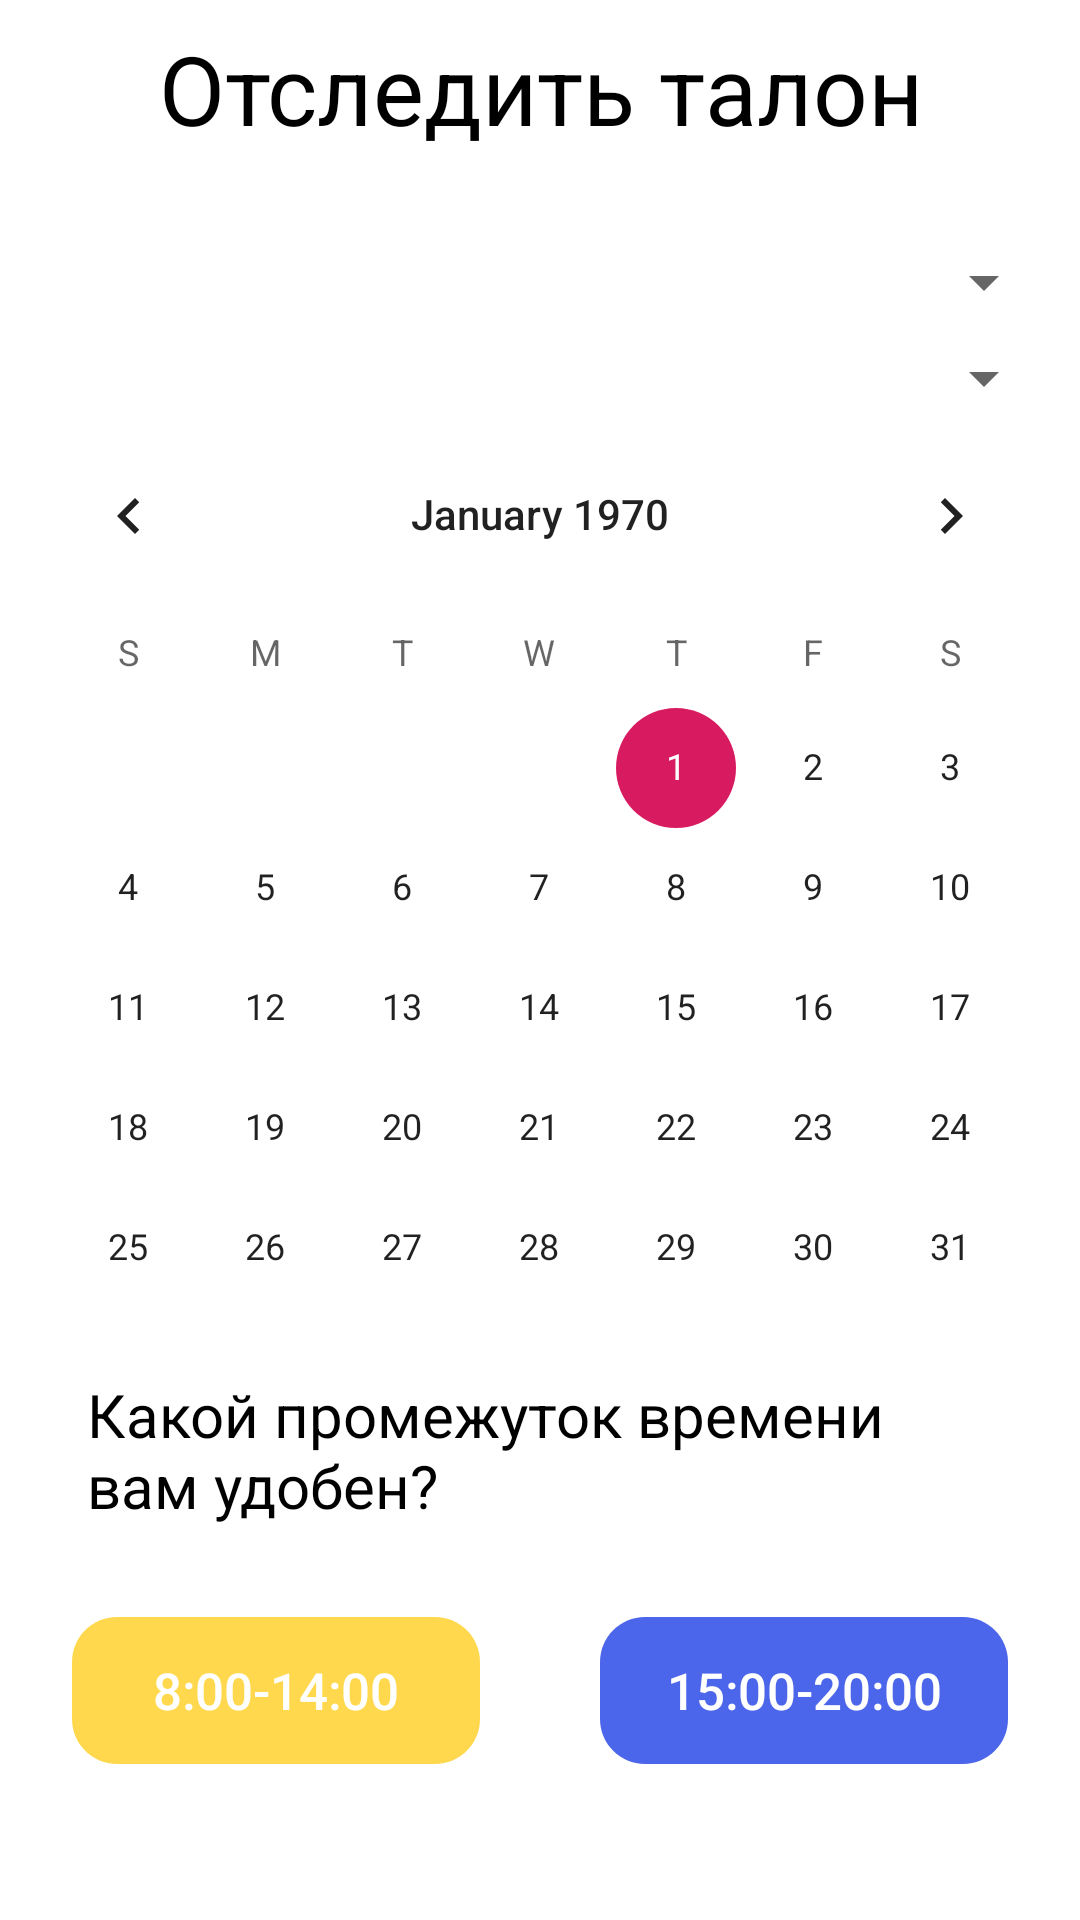

This screen was rendered from an Android layout file. Write that file and the resources it references.
<!-- AndroidManifest.xml: application theme AppTheme -->
<!-- res/layout/add_coupon_fragment.xml -->
<?xml version="1.0" encoding="utf-8"?>
<androidx.constraintlayout.widget.ConstraintLayout
        xmlns:android="http://schemas.android.com/apk/res/android"
        xmlns:app="http://schemas.android.com/apk/res-auto"
        android:layout_width="match_parent"
        android:layout_height="match_parent"
        android:background="#FFFFFF">

    <TextView
            android:id="@+id/textView"
            android:layout_width="302dp"
            android:layout_height="66dp"
            android:layout_alignParentTop="true"
            android:text="Отследить талон"
            style="@style/textStyle"
            android:gravity="center_horizontal|top" android:layout_marginEnd="8dp"
            app:layout_constraintEnd_toEndOf="parent" android:layout_marginStart="8dp"
            app:layout_constraintStart_toStartOf="parent" android:layout_marginTop="8dp"
            app:layout_constraintTop_toTopOf="parent"/>

    <Spinner
            android:id="@+id/spinnerDirection"
            android:layout_width="match_parent"
            android:layout_height="wrap_content" app:layout_constraintStart_toStartOf="parent"
            android:layout_marginStart="8dp" app:layout_constraintEnd_toEndOf="parent" android:layout_marginEnd="8dp"
            android:layout_marginTop="8dp"
            app:layout_constraintTop_toBottomOf="@+id/textView">
    </Spinner>

    <Spinner
            android:id="@+id/spinnerDoctor"
            android:layout_width="match_parent"
            android:layout_height="wrap_content"
            app:layout_constraintStart_toStartOf="parent"
            android:layout_marginStart="8dp" app:layout_constraintEnd_toEndOf="parent" android:layout_marginEnd="8dp"
            android:layout_marginTop="8dp"
            app:layout_constraintTop_toBottomOf="@+id/spinnerDirection"
    >
    </Spinner>


    <CalendarView
            android:id="@+id/calendarView"
            android:layout_width="match_parent"
            android:layout_height="300dp"
            android:minDate="29.12.2018"
            android:orientation="horizontal"
            app:layout_constraintTop_toBottomOf="@+id/spinnerDoctor"/>

    <TextView
            android:layout_width="302dp"
            android:layout_height="66dp"
            android:text="Какой промежуток времени вам удобен?"
            app:layout_constraintEnd_toEndOf="parent"
            app:layout_constraintStart_toStartOf="parent"
            style="@style/timeText"
            android:layout_marginTop="20dp"
            app:layout_constraintTop_toBottomOf="@+id/calendarView"
            android:id="@+id/textView2"/>

    <LinearLayout
            android:layout_width="match_parent"
            android:layout_height="wrap_content"
            android:gravity="center"
            android:layout_marginTop="15dp"
            app:layout_constraintTop_toBottomOf="@+id/textView2"
    >
        <Button
                android:layout_width="136dp"
                android:layout_height="49dp"
                app:layout_constraintBottom_toBottomOf="parent"
                android:background="@drawable/time_background1"
                android:id="@+id/btnYellow"
                android:text="8:00-14:00"
                android:textSize="17sp"
                android:textColor="#FFFFFF"
                android:layout_marginEnd="20dp"
                app:layout_constraintEnd_toEndOf="parent"
                android:gravity="center"
                app:layout_constraintTop_toBottomOf="@+id/textView2"
                android:orientation="horizontal"
                android:elevation="10dp">


        </Button>
        <Button android:layout_width="136dp"
                android:layout_height="49dp"
                android:id="@+id/btnBlue"
                android:text="15:00-20:00"
                android:textSize="17sp"
                android:textColor="#FFFFFF"
                app:layout_constraintBottom_toBottomOf="parent"
                android:background="@drawable/time_background2"
                android:layout_marginStart="20dp"
                android:elevation="10dp"
                android:gravity="center"
                app:layout_constraintEnd_toEndOf="parent"
                app:layout_constraintTop_toBottomOf="@+id/textView2"
                android:orientation="horizontal">


        </Button>
    </LinearLayout>


</androidx.constraintlayout.widget.ConstraintLayout>
<!-- resources referenced by this layout -->
<resources>
  <!-- drawable time_background1 (drawable) -->
  <vector
          xmlns:android="http://schemas.android.com/apk/res/android"
          xmlns:aapt="http://schemas.android.com/aapt"
          android:width="136dp"
          android:height="49dp"
          android:viewportWidth="136"
          android:viewportHeight="49"
  >
  
      <group>
  
          <clip-path
                  android:pathData="M15 0H121C129.284 0 136 6.71573 136 15V34C136 42.2843 129.284 49 121 49H15C6.71573 49 0 42.2843 0 34V15C0 6.71573 6.71573 0 15 0Z"
          />
  
          <path
                  android:pathData="M0 0V49H136V0"
                  android:fillColor="#FFD84D"
          />
  
      </group>
  
  </vector>
  <!-- drawable time_background2 (drawable) -->
  <vector
          xmlns:android="http://schemas.android.com/apk/res/android"
          xmlns:aapt="http://schemas.android.com/aapt"
          android:width="136dp"
          android:height="49dp"
          android:viewportWidth="136"
          android:viewportHeight="49"
  >
  
      <group>
  
          <clip-path
                  android:pathData="M15 0H121C129.284 0 136 6.71573 136 15V34C136 42.2843 129.284 49 121 49H15C6.71573 49 0 42.2843 0 34V15C0 6.71573 6.71573 0 15 0Z"
          />
  
          <path
                  android:pathData="M0 0V49H136V0"
                  android:fillColor="#4B66EA"
          />
  
      </group>
  
  </vector>
  <style name="textStyle">
  
          <item name="android:textSize">
              32sp
          </item>
          <item name="android:textColor">
              #000000
          </item>
  
      </style>
  <style name="timeText">
          <item name="android:textSize">
              20sp
          </item>
          <item name="android:textColor">
              #000000
          </item>
      </style>
  <style name="AppTheme" parent="Theme.AppCompat.Light.NoActionBar">
          
          <item name="colorPrimary">@color/colorPrimary</item>
          <item name="colorPrimaryDark">@color/colorPrimaryDark</item>
          <item name="colorAccent">@color/colorAccent</item>
      </style>
  <color name="colorPrimary">#008577</color>
  <color name="colorPrimaryDark">#5A72B8</color>
  <color name="colorAccent">#D81B60</color>
</resources>
